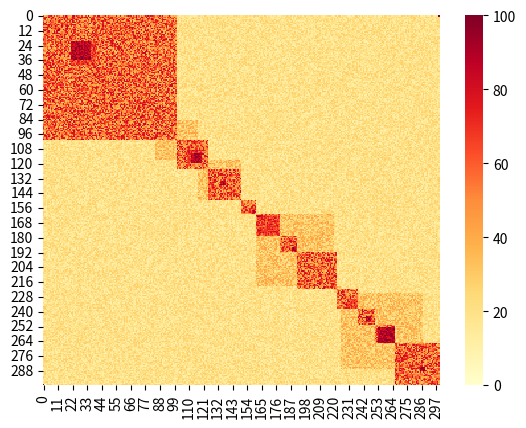

Write the Python code that produced this figure.
import argparse
import random
import sys
import math

import matplotlib.pyplot as plt
import numpy as np
import seaborn as sns


def create_square(matrix, size, left_up_corner, min_value, max_value):
    for i in range(size):
        for j in range(size):
            matrix[left_up_corner + i][left_up_corner + j] = max(matrix[left_up_corner + i][left_up_corner + j], random.randint(min_value, max_value))
    print('Pozycje od: {} do: {}, wartości od: {} do {}'.format(left_up_corner, left_up_corner + size,
                                                                min_value, max_value))


def extract_args():
    ap = argparse.ArgumentParser(add_help=True)
    ap.add_argument("-s", "--size", required=False, help="size of square")
    ap.add_argument("-hs", "--hics", required=False, help="number of hics")
    args = vars(ap.parse_args(sys.argv[1:]))
    return int(args.get('size') or 300), int(args.get('hics') or 10)


def new_initialized_matrix(low, high, size_of_matrix):
    output = np.random.randint(low=low, high=high, size=(size_of_matrix, size_of_matrix), dtype=np.int8)
    output[299][0] = 100
    output[299][1] = 0
    return output


def symmetrize_matrix(matrix):
    size_of_matrix = matrix.shape[0]
    for i in range(size_of_matrix):
        for j in range(size_of_matrix - i):
            matrix[i][j] = matrix[j][i]
    return matrix


def display_matrix(matrix, should_save=False, filename="hic.png"):
    plot = sns.heatmap(matrix, cmap='YlOrRd')
    if should_save:
        figure = plot.get_figure()
        figure.savefig(filename, dpi=600)
    plt.show()


def propose_hic_tree(depth, lower_bound, upper_bound, init_run=False):
    print(lower_bound, upper_bound)
    output = Proposition()
    if depth >= 1 and lower_bound != upper_bound:
        rand1, rand2 = random.randint(lower_bound, upper_bound), random.randint(lower_bound, upper_bound)
        start = min(rand1, rand2)
        if bool(random.getrandbits(1)):
            start = lower_bound
        end = max(rand1, rand2)
        if bool(random.getrandbits(1)):
            end = upper_bound
        intervals = [(start, end)]

        if bool(random.getrandbits(1)) or init_run:
            if start - lower_bound > 15:
                rand1, rand2 = random.randint(lower_bound, start), random.randint(lower_bound, start)
                sibling_start = min(rand1, rand2)
                sibling_end = max(rand1, rand2)
                intervals.append((sibling_start, sibling_end))
            elif upper_bound - end > 15:
                rand1, rand2 = random.randint(end, upper_bound), random.randint(end, upper_bound)
                sibling_start = min(rand1, rand2)
                sibling_end = max(rand1, rand2)
                intervals.append((sibling_start, sibling_end))

        output.intervals = intervals
        output.children = [propose_hic_tree(depth - 1, interval_start, interval_end) for (interval_start, interval_end) in intervals]
    return output


class Proposition:
    intervals = []
    children = []

    def __init__(self):
        self.intervals = []
        self.children = []

    def __str__(self):
        if len(self.intervals) == 0:
            return ""
        else:
            return str(self.intervals) + "".join([str(proposition) for proposition in self.children])


def random_interval_range(current_depth, depth, min_value, max_value):
    dimension_size = math.floor(max_value / depth)
    start_val = max(current_depth * dimension_size, min_value)
    end_val = min((current_depth + 1) * dimension_size, max_value)
    return start_val, end_val


def inject_propositions_to_matrix(matrix, proposition, depth, current_depth=0):
    for (interval_start, interval_end) in proposition.intervals:
        density_low, density_up = random_interval_range(current_depth, depth, 0, 100)
        create_square(matrix, interval_end - interval_start, interval_start, density_low, density_up)
    for child in proposition.children:
        inject_propositions_to_matrix(matrix, child, depth, current_depth + 1)


def list_to_intervals(list, min_value, max_value):
    previous = min_value
    output = []
    for el in list:
        output.append((previous, el))
        previous = el
    output.append((el, max_value))
    return output


if __name__ == '__main__':
    size, hics_amount = extract_args()
    HIC_MAX_DEPTH = 4
    matrix = new_initialized_matrix(10, 30, size)
    matrix = symmetrize_matrix(matrix)
    random_split_points = sorted(random.sample(range(0, size), hics_amount))
    initial_split = list_to_intervals(random_split_points, 0, size)
    random_split_points_for_soft = sorted(random.sample(range(0, size), hics_amount))
    initial_split_for_soft = list_to_intervals(random_split_points_for_soft, 0, size)
    propositions = [propose_hic_tree(HIC_MAX_DEPTH, min, max, True) for (min, max) in initial_split]
    for (min_val, max_val) in initial_split:
        create_square(matrix, max_val - min_val, min_val, 30, 85)
    for (min_val, max_val) in initial_split_for_soft:
        create_square(matrix, max_val - min_val, min_val, 15, 45)
    for proposition in propositions:
        inject_propositions_to_matrix(matrix, proposition, HIC_MAX_DEPTH)
    display_matrix(matrix)
